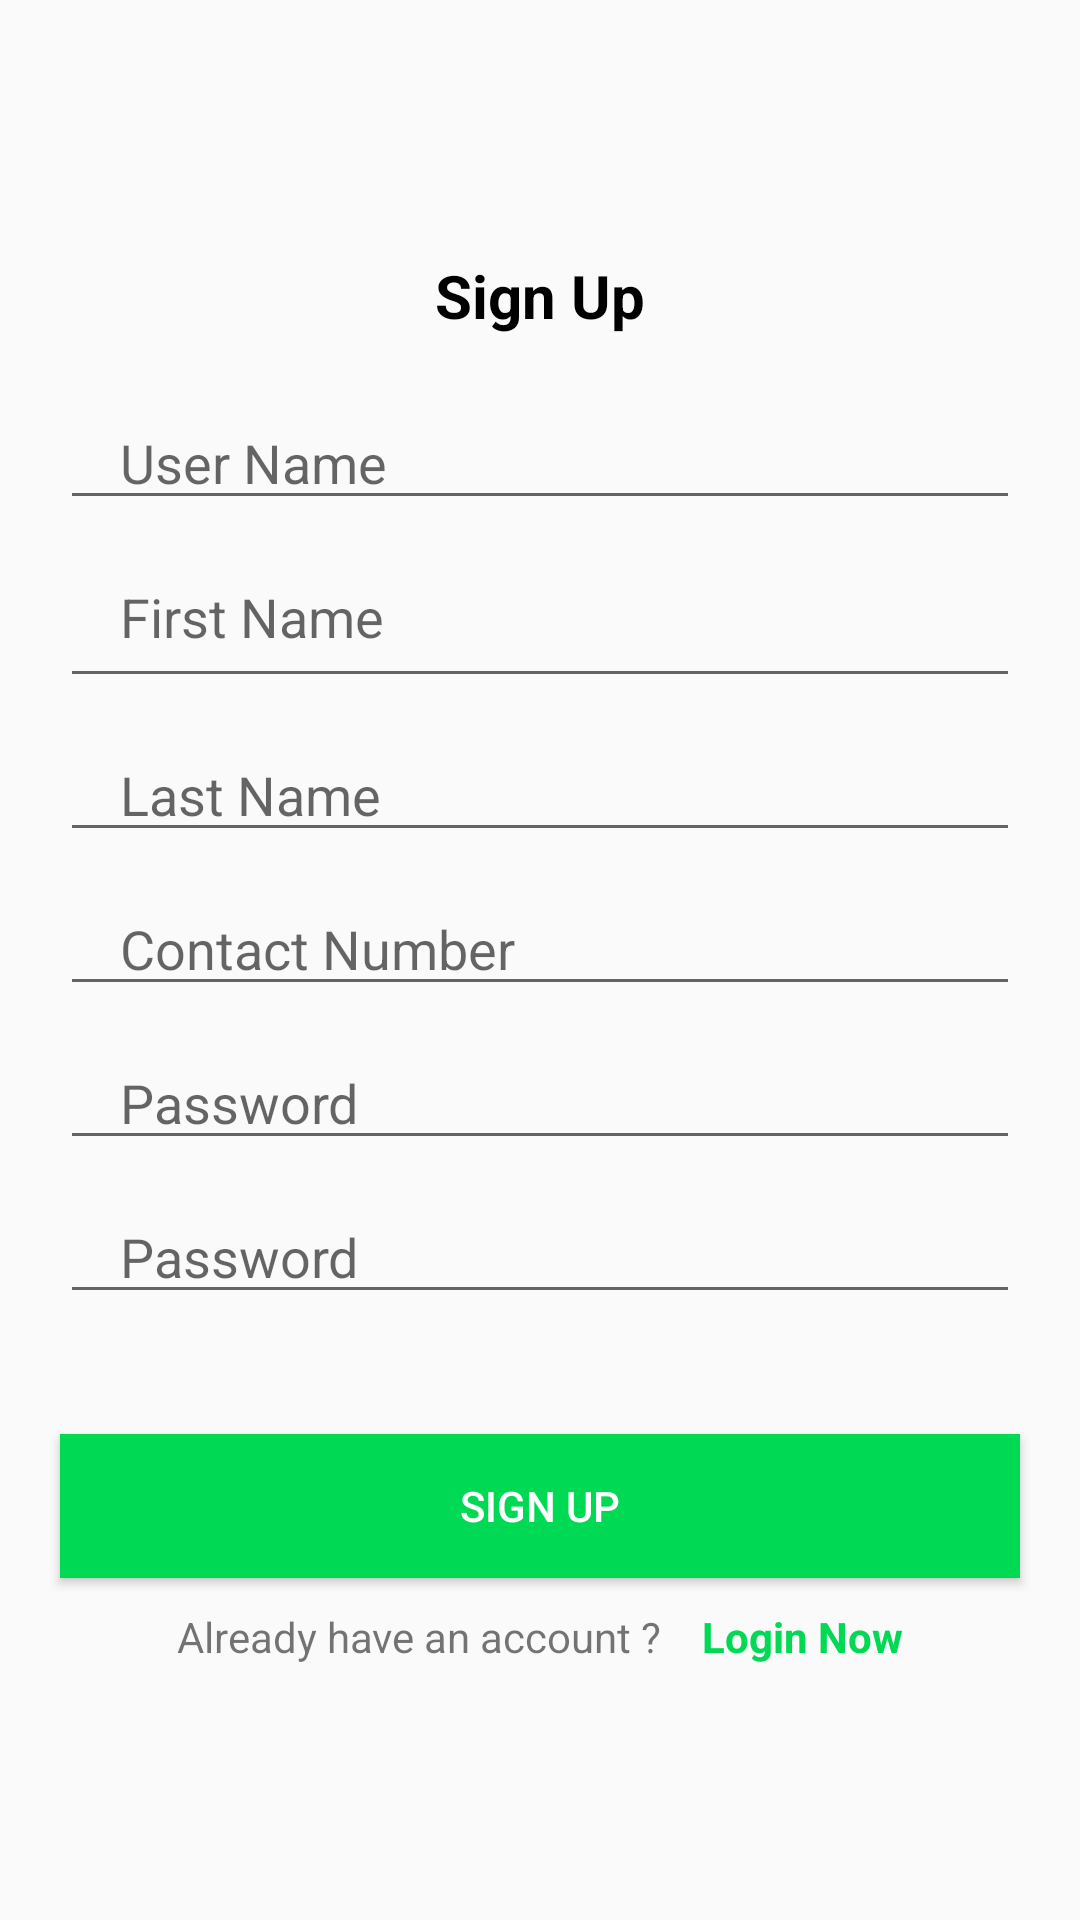

Reconstruct the res/layout file that produces this screen, plus the resources it refers to.
<!-- AndroidManifest.xml: application theme Theme.AppCompat.Light.NoActionBar -->
<!-- res/layout/activity_register.xml -->
<?xml version="1.0" encoding="utf-8"?>
<LinearLayout xmlns:android="http://schemas.android.com/apk/res/android"
    xmlns:app="http://schemas.android.com/apk/res-auto"
    xmlns:tools="http://schemas.android.com/tools"
    android:layout_width="match_parent"
    android:layout_height="match_parent"
    android:orientation="vertical"
    android:gravity="center"
    tools:context=".Register">

    <TextView
        android:layout_width="match_parent"
        android:layout_height="wrap_content"
        android:text="Sign Up"
        android:textStyle="bold"
        android:textAlignment="center"
        android:textSize="20sp"
        android:layout_marginBottom="20dp"
        android:fontFamily="sans-serif"
        android:gravity="center"
        android:textColor="@color/black"
        />

    <EditText
        android:layout_width="match_parent"
        android:layout_height="wrap_content"
        android:autofillHints="User Name"
        android:hint="User Name"
        android:inputType="textEmailAddress"
        android:id="@+id/userName"
        android:maxLines="1"
        android:layout_marginStart="20dp"
        android:layout_marginEnd="20dp"
        android:paddingStart="20dp"
        android:paddingEnd="0dp"
        />

    <EditText
        android:layout_width="match_parent"
        android:layout_height="wrap_content"
        android:autofillHints="First Name"
        android:hint="First Name"
        android:inputType="text"
        android:id="@+id/firstName"
        android:maxLines="1"
        android:layout_marginStart="20dp"
        android:layout_marginEnd="20dp"
        android:paddingStart="20dp"
        android:layout_marginTop="10dp"
        android:paddingEnd="0dp"
        android:paddingBottom="15dp"
        />

    <EditText
        android:layout_width="match_parent"
        android:layout_height="wrap_content"
        android:autofillHints="Last Name"
        android:hint="Last Name"
        android:inputType="text"
        android:id="@+id/lastName"
        android:maxLines="1"
        android:layout_marginStart="20dp"
        android:layout_marginEnd="20dp"
        android:paddingStart="20dp"
        android:paddingEnd="0dp"
        android:layout_marginTop="10dp"
        />

    <EditText
        android:layout_width="match_parent"
        android:layout_height="wrap_content"
        android:autofillHints="Last Name"
        android:hint="Contact Number"
        android:inputType="phone"
        android:id="@+id/phoneNumber"
        android:maxLines="1"
        android:layout_marginStart="20dp"
        android:layout_marginEnd="20dp"
        android:paddingStart="20dp"
        android:paddingEnd="0dp"
        android:layout_marginTop="10dp"
        />

    <EditText
        android:layout_width="match_parent"
        android:layout_height="wrap_content"
        android:autofillHints="User Name"
        android:hint="Password"
        android:inputType="textPassword"
        android:id="@+id/password"
        android:maxLines="1"
        android:layout_marginStart="20dp"
        android:layout_marginEnd="20dp"
        android:paddingStart="20dp"
        android:paddingEnd="0dp"
        android:layout_marginTop="10dp"
        />

    <EditText
        android:layout_width="match_parent"
        android:layout_height="wrap_content"
        android:autofillHints="User Name"
        android:hint="Password"
        android:inputType="textPassword"
        android:id="@+id/confirmPassword"
        android:maxLines="1"
        android:layout_marginStart="20dp"
        android:layout_marginEnd="20dp"
        android:paddingStart="20dp"
        android:paddingEnd="0dp"
        android:layout_marginTop="10dp"
        />

    <androidx.appcompat.widget.AppCompatButton
        android:layout_width="match_parent"
        android:layout_height="wrap_content"
        android:id="@+id/signUpButton"
        android:text="Sign Up"
        android:textColor="@color/white"
        android:background="#00D954"
        android:layout_marginStart="20dp"
        android:layout_marginEnd="20dp"
        android:layout_marginTop="40dp"
        />

    <LinearLayout
        android:layout_width="wrap_content"
        android:layout_height="wrap_content"
        android:orientation="horizontal"
        android:layout_gravity="center"
        android:layout_marginTop="10dp"
        >

        <TextView
            android:layout_width="wrap_content"
            android:layout_height="wrap_content"
            android:text="Already have an account ? "
            />

        <TextView
            android:layout_width="wrap_content"
            android:layout_height="wrap_content"
            android:id="@+id/registerNowButton"
            android:text="Login Now"
            android:textColor="#00D954"
            android:textStyle="bold"
            android:paddingStart="10dp"
            />

    </LinearLayout>

</LinearLayout>
<!-- resources referenced by this layout -->
<resources>
  <color name="black">#FF000000</color>
  <color name="white">#FFFFFFFF</color>
</resources>
